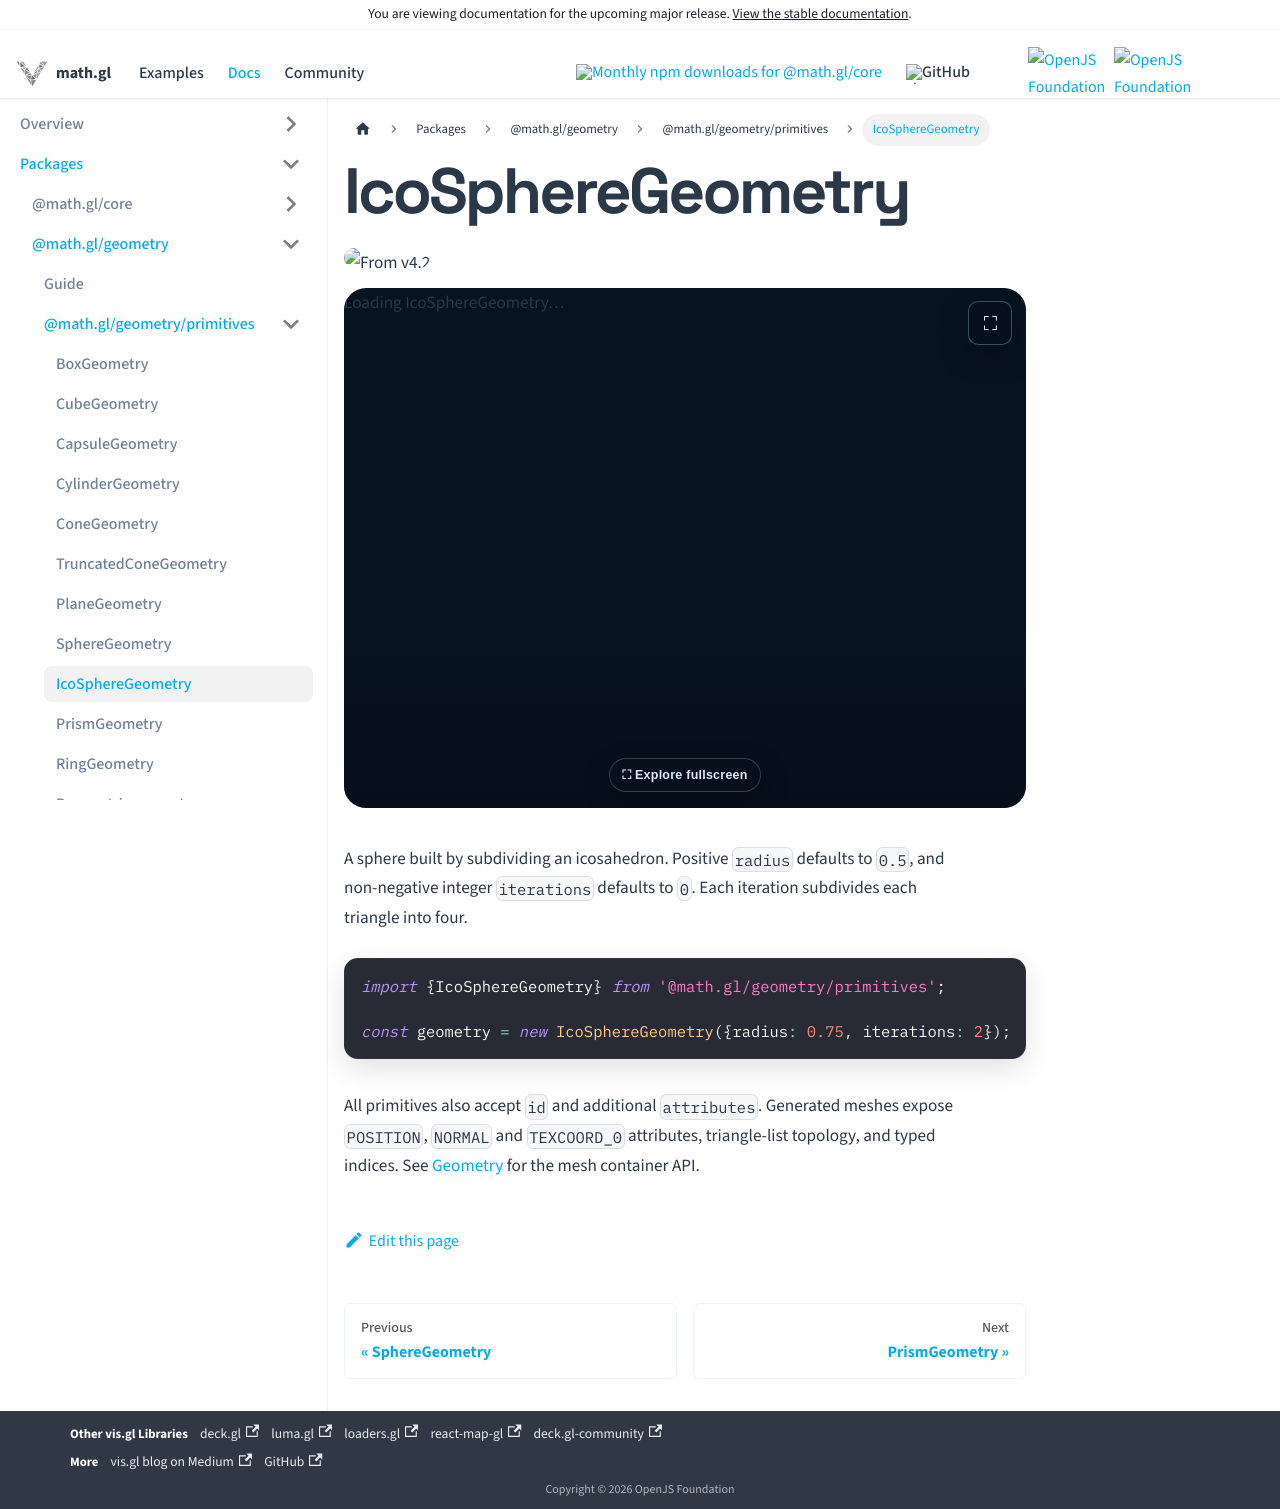

repository: visgl/math.gl · page: next/docs/modules/geometry/api-reference/ico-sphere-geometry.html · generator: docusaurus

# IcoSphereGeometry

<p class="badges">
  <img src="https://img.shields.io/badge/From-v4.2-blue.svg?style=flat-square" alt="From v4.2" />
</p>

import GeometryViewer from '@site/src/components/geometry-viewer';

<GeometryViewer geometryType="IcoSphereGeometry" inline />

A sphere built by subdividing an icosahedron. Positive `radius` defaults to `0.5`, and non-negative integer `iterations` defaults to `0`. Each iteration subdivides each triangle into four.

```typescript
import {IcoSphereGeometry} from '@math.gl/geometry/primitives';

const geometry = new IcoSphereGeometry({radius: 0.75, iterations: 2});
```

All primitives also accept `id` and additional `attributes`. Generated meshes expose
`POSITION`, `NORMAL` and `TEXCOORD_0` attributes, triangle-list topology, and typed indices.
See [Geometry](./primitives.md) for the mesh container API.
